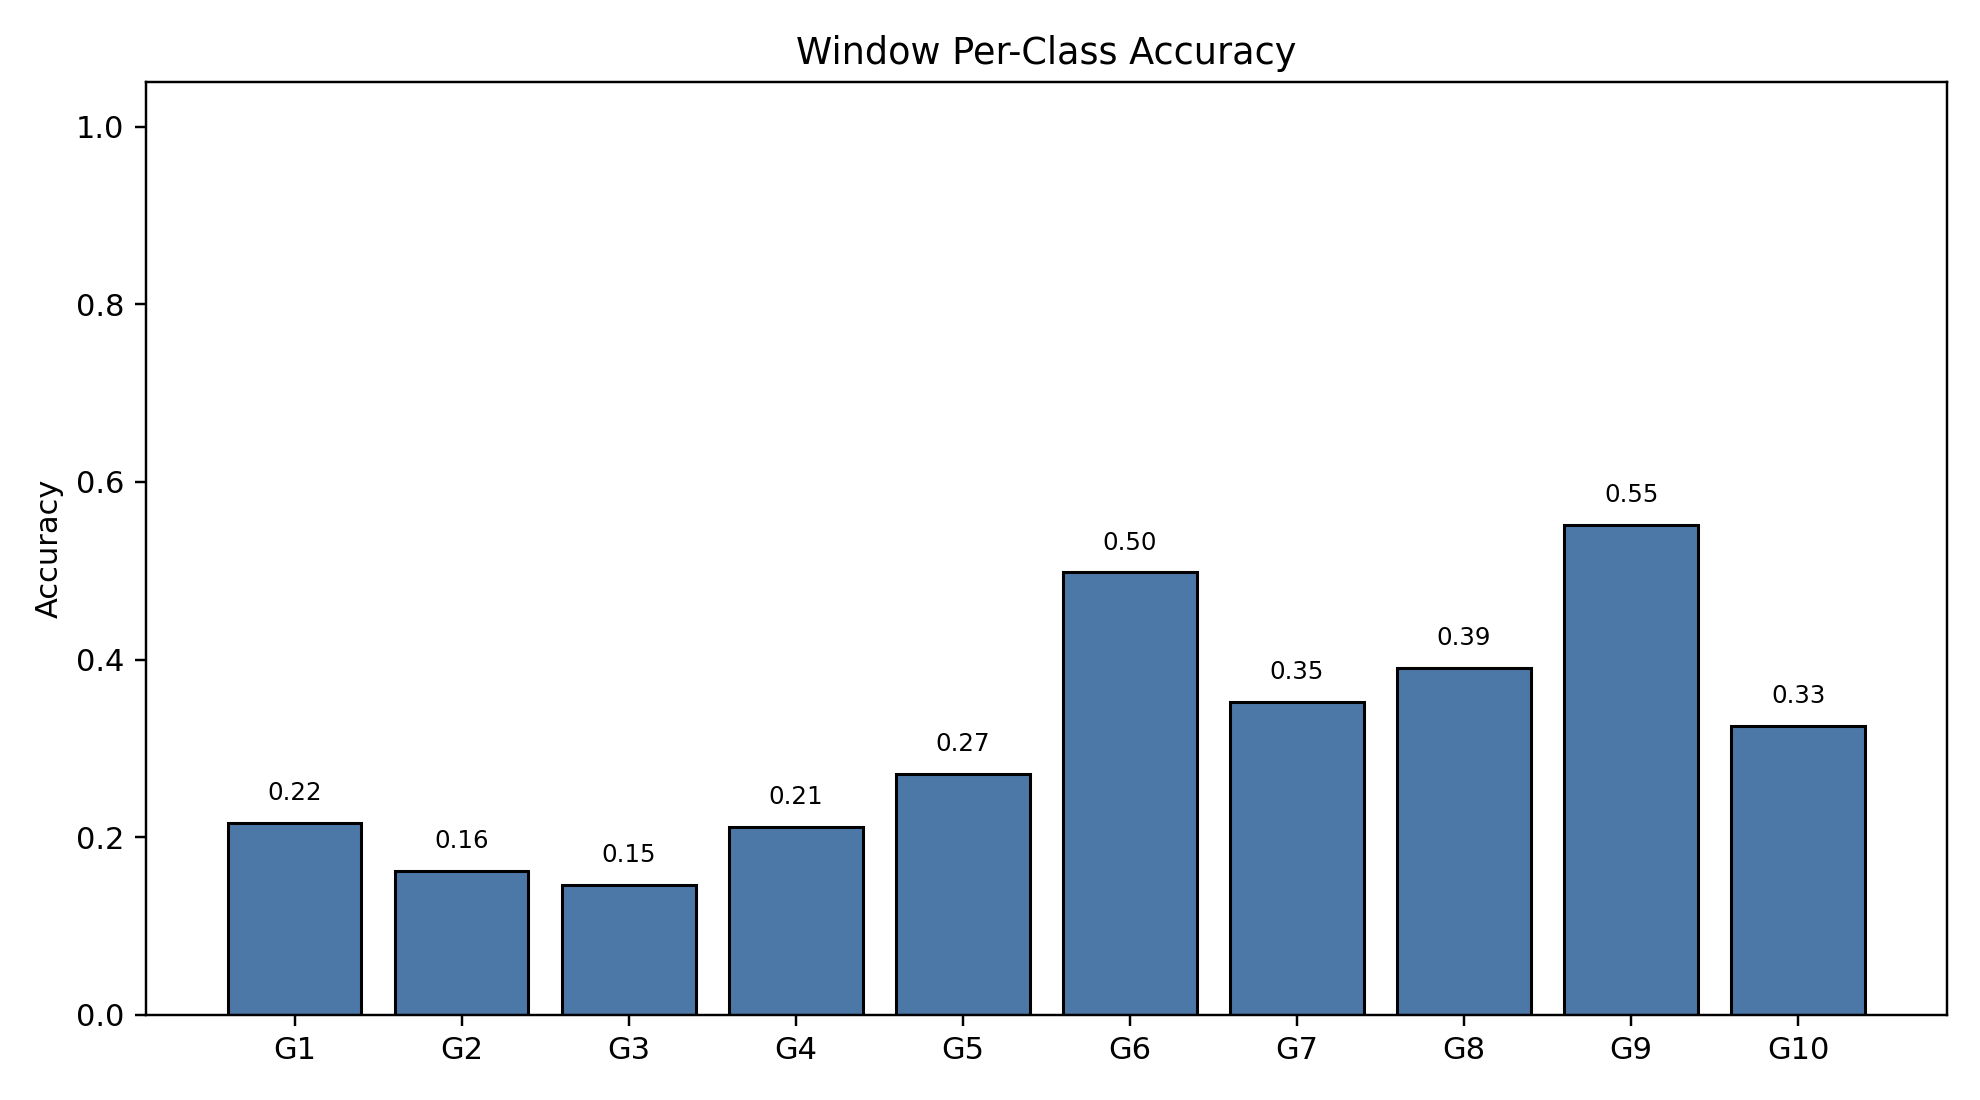

The file beside this chart, header and first rows:
class_index, gesture_id, support, correct, accuracy
0, 1, 790, 171, 0.2165
1, 2, 693, 112, 0.1616
2, 3, 766, 112, 0.1462
3, 4, 743, 157, 0.2113
4, 5, 734, 199, 0.2711
5, 6, 763, 380, 0.498
6, 7, 755, 266, 0.3523
7, 8, 707, 276, 0.3904
8, 9, 687, 379, 0.5517
9, 10, 683, 222, 0.325
